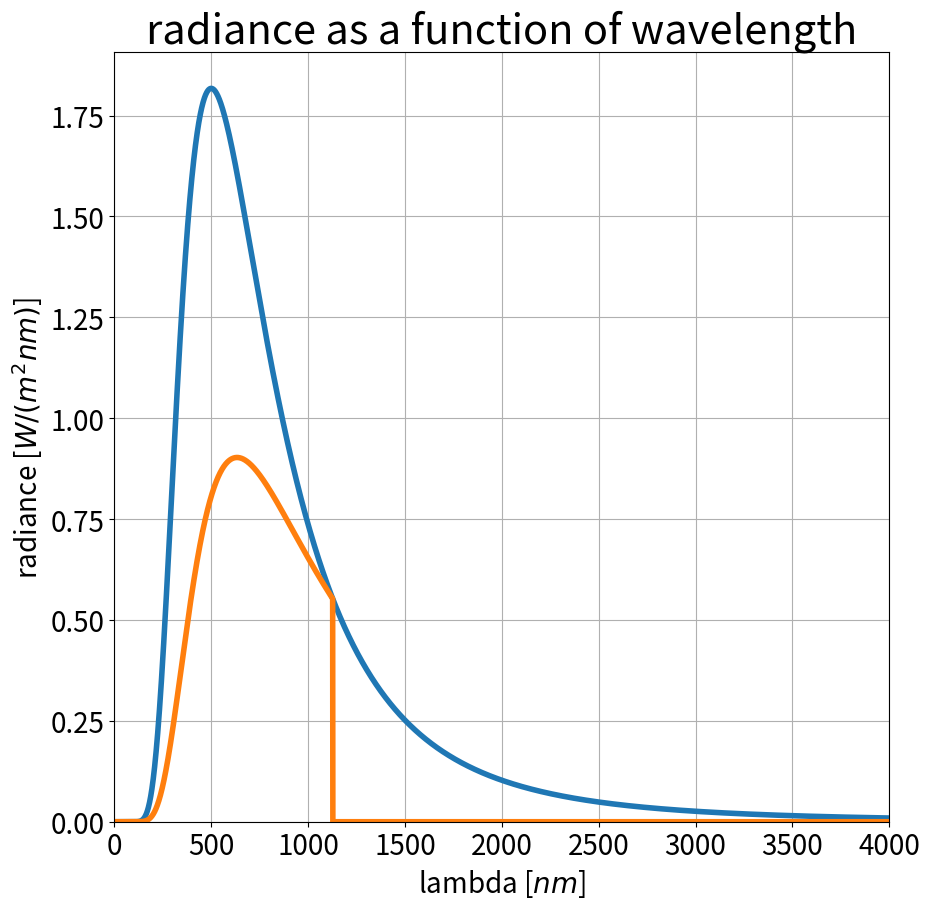
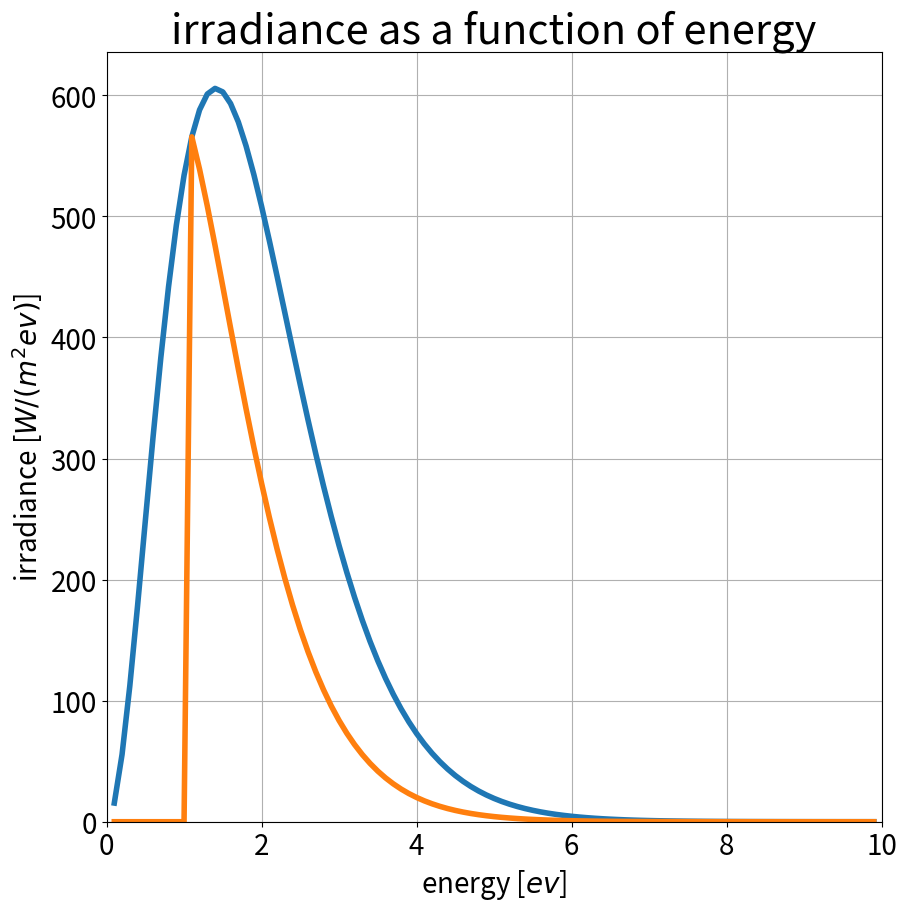

Here is the Python script that generated these plots, in order:
import numpy as np
import matplotlib.pyplot as plt
import scipy.integrate as integr
import math

integral = integr.quad
x = np.arange(1, 10000, 1)

k_b = 1.38 * 10 ** -23  # boltzmann constant
Temp = 5800  # K
h = 6.626 * 10 ** -34  # J s # plank constant
h_ev = 4.135667662 * 10 ** -15  # eV s # plank constant
c = 3 * 10 ** 8  # m/s speed of light
r_earth = 6.371 * 10 ** 6  # m radius of Earth
r_sun = 6.955088 * 10 ** 8  # radius of sun
dis = 1.49597870700 * 10 ** 11  # distance from center to center
Area = math.pi * r_sun ** 2  # area of exposed earth surface

omega = Area / (dis**2)  # stra

particles_E = lambda E: np.exp(-E / (k_b * Temp))  # most probable number of particles with energy E

photons_E = lambda E: 1 / (particles_E(E) - 1)  # photons

spectral_radiance = lambda l: omega * (2 * h * c**2) / (((l * 10 ** -9)**5) * (np.exp(h * c / (l * 10**-9 * k_b * Temp)) - 1))
spectral_radiance_freq = lambda w: omega * (2 * h * w**3) / (c**2 * (np.exp(h * w / (k_b * Temp)) - 1))

w = 4

radiance, error = integral(spectral_radiance, 0, 8000)
radiance = radiance / 10 ** 9
power, error = integral(lambda x: radiance, 0, 1000)
print("Radiance: {}".format(radiance))

radiance2, error = integral(spectral_radiance_freq, 0, 8000)
radiance2 = radiance
print("Radiance2: {}".format(radiance2))

# q1 A
plt.figure(figsize=(10, 10))
plt.grid('on')
plt.xlabel("lambda [$nm$]", fontsize=20)
plt.ylabel("radiance [$W/(m^2 nm)$]", fontsize=20)
plt.title("radiance as a function of wavelength", fontsize=30)
plt.plot(x, spectral_radiance(x) / 10 ** 9, linewidth=w)
plt.xlim([0, 4000])
plt.ylim(ymin=0)
plt.xticks(fontsize=20)
plt.yticks(fontsize=20)


def ratio_wavelength(l, gap):
    gap_l = 1240 / gap  # nm
    vals = []

    for x in l:
        if(x <= gap_l):
            vals.append(x / gap_l)
        else:
            vals.append(0)

    return np.array(vals)


def r_w(l, gap):
    gap_l = 1240 / gap  # nm
    if(l <= gap_l):
        return l / gap_l
    else:
        return 0.0


vals = ratio_wavelength(x, 1.1)
plt.plot(x, vals * spectral_radiance(x) / 10 ** 9, linewidth=w)


# q1 B
plt.figure(figsize=(10, 10))
energy = np.arange(0.1, 10, 0.1)

plt.xlabel("energy [$ev$]", fontsize=20)
plt.ylabel("irradiance [$W/(m^2 ev)$]", fontsize=20)
plt.title("irradiance as a function of energy", fontsize=30)
rp = (energy / h_ev)
plt.plot(energy, spectral_radiance_freq(rp) / h_ev, linewidth=w)
plt.grid('on')
plt.ylim(ymin=0)
plt.xticks(fontsize=20)
plt.yticks(fontsize=20)
plt.xlim([0, 10])

# part 2
# E_photon = lambda l: h_ev * c / (l * 10 ** 9)   # l is in m returns eV


def ratio_energy(E, gap):
    vals = []
    for x in E:
        if(x >= gap):
            vals.append(gap / x)
        else:
            vals.append(0.0)

    return np.array(vals)


def r_e(e, gap):
    if(e >= gap):
        return gap / e
    else:
        return 0.0


#ratio = lambda x, y: x / y if x <= y else 0
vals = ratio_energy(rp * h_ev, 1.1)

plt.plot(energy, vals * spectral_radiance_freq(rp) / h_ev, linewidth=w)


def efficency(gap):
    # energy_ratio = ratio_energy(rp * h_ev, gap)
    # lambda_ratio = ratio_wavelength(x, gap)
    #energy_1 = [1.0 * spectral_radiance_freq(y / h_ev) / h_ev for y in energy]
    #energy_2 = [r_w(v, gap) * spectral_radiance(v) / 10 ** 9 for v in x]

    en_1 = lambda y: r_e(y, gap) * spectral_radiance_freq(y / h_ev) / h_ev
    en_2 = lambda y: r_w(y, gap) * spectral_radiance(y) / 10 ** 9

    #radiance_1 = np.sum(energy_1)
    #radiance_2 = np.sum(energy_2)
    radiance_1, error = integral(en_1, 0.1, 40)
    radiance_2, error = integral(en_2, 0, 10000)
    # integral

    print(radiance_2)
    print(radiance_1)

    return radiance_2 / radiance, radiance_1 / radiance2

e1, e2 = efficency(1.5)

print("Eff 1: {}, Eff 2: {}".format(e1, e2))


plt.show()
